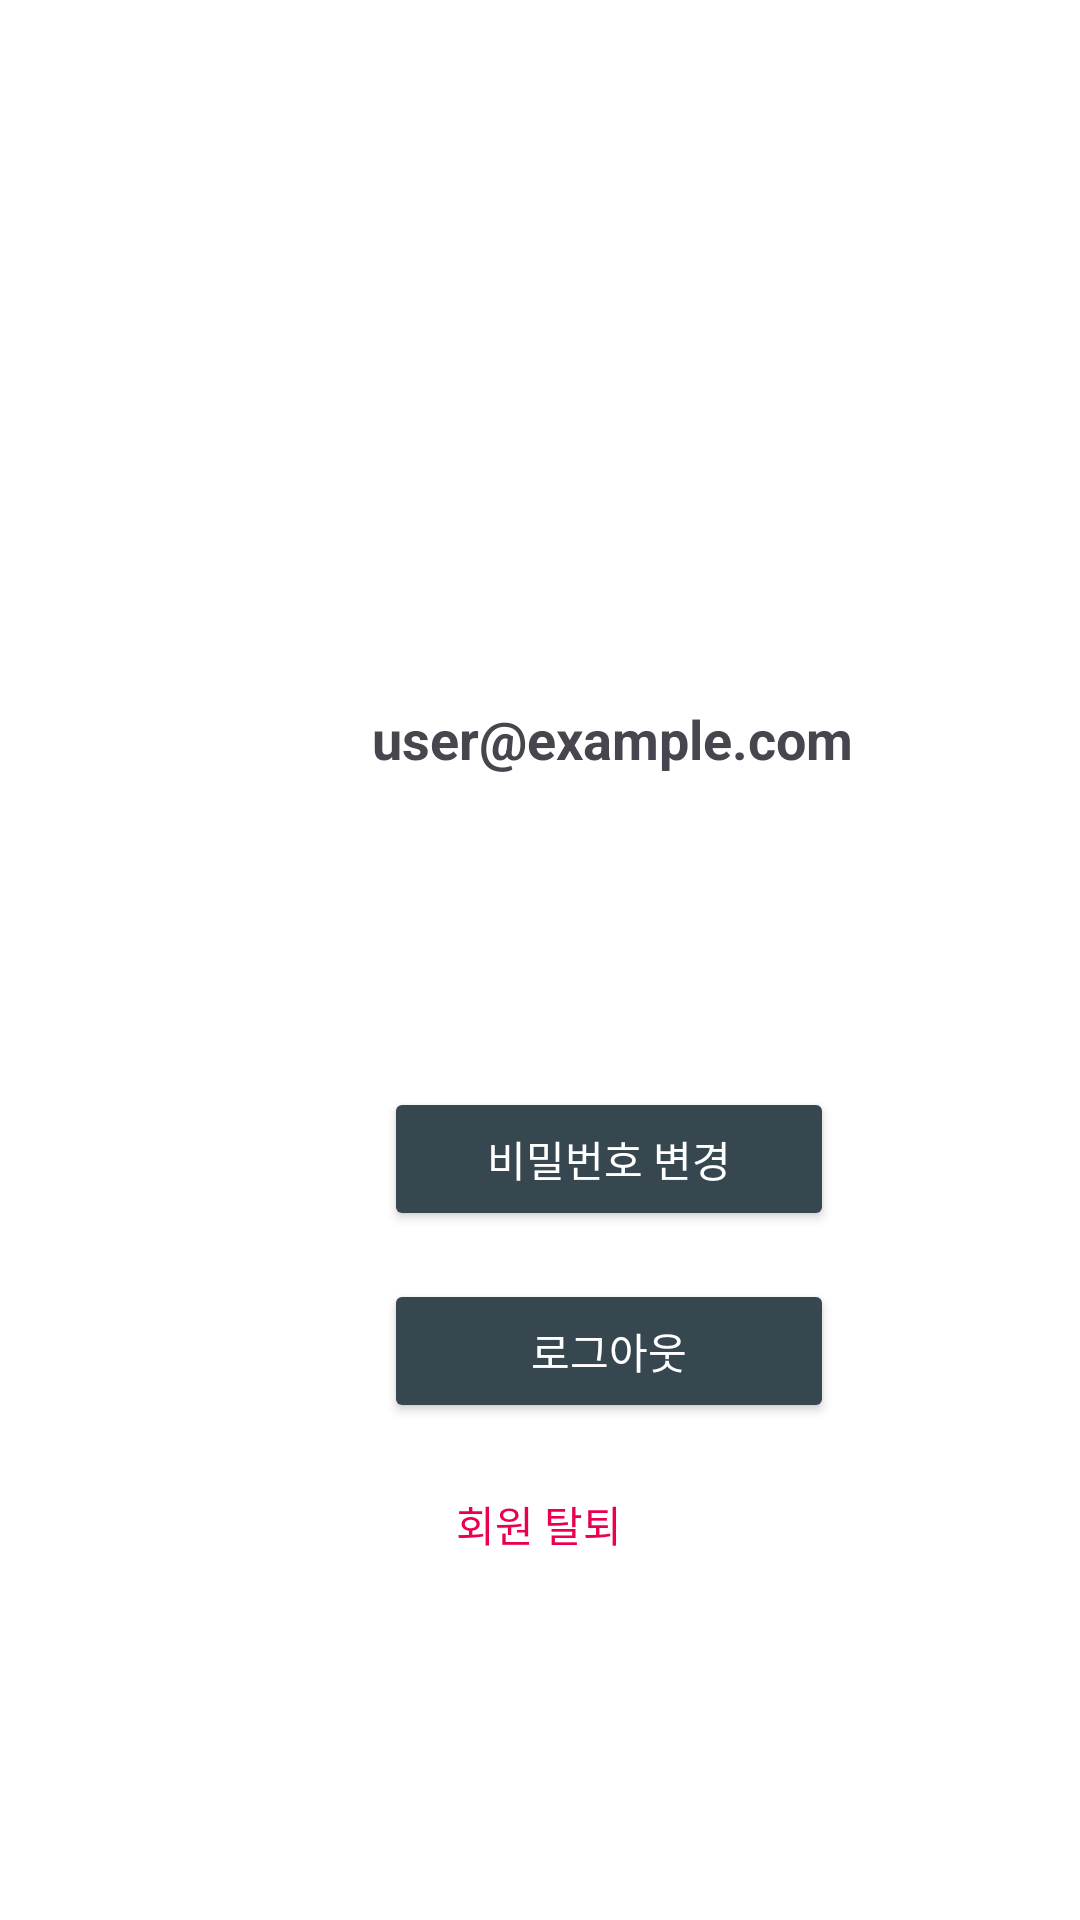

The Android layout XML behind this screen, and the referenced resources:
<!-- AndroidManifest.xml: application theme Theme.DreamInterpretationJourney -->
<!-- res/layout/fragment_account.xml -->
<?xml version="1.0" encoding="utf-8"?>
<androidx.constraintlayout.widget.ConstraintLayout xmlns:android="http://schemas.android.com/apk/res/android"
    xmlns:app="http://schemas.android.com/apk/res-auto"
    android:orientation="vertical"
    android:gravity="center_horizontal"
    android:layout_width="match_parent"
    android:layout_height="match_parent"
    android:padding="24dp"
    android:background="@color/white"
    android:id="@+id/account_fragment">

    <ImageView
        android:id="@+id/account_image_profile"
        android:layout_width="130dp"
        android:layout_height="130dp"
        android:layout_marginStart="116dp"
        android:layout_marginTop="50dp"
        android:scaleType="centerCrop"
        android:src="@drawable/account_circle_24"
        app:layout_constraintStart_toStartOf="parent"
        app:layout_constraintTop_toTopOf="parent" />

    <TextView
        android:id="@+id/account_text_email"
        android:layout_width="wrap_content"
        android:layout_height="wrap_content"
        android:layout_marginStart="100dp"
        android:layout_marginTop="30dp"
        android:text="user@example.com"
        android:textSize="18sp"
        android:textStyle="bold"
        app:layout_constraintStart_toStartOf="parent"
        app:layout_constraintTop_toBottomOf="@id/account_image_profile" />















    <Button
        android:id="@+id/account_btn_change_pwd"
        android:layout_width="150dp"
        android:layout_height="wrap_content"
        android:layout_marginStart="104dp"
        android:layout_marginTop="104dp"
        android:backgroundTint="@color/btn_green"
        android:text="비밀번호 변경"
        android:textColor="@color/white"
        app:cornerRadius="16dp"
        app:iconPadding="8dp"
        app:layout_constraintStart_toStartOf="parent"
        app:layout_constraintTop_toBottomOf="@id/account_text_email" />

    <Button
        android:id="@+id/account_btn_logout"
        android:layout_width="150dp"
        android:layout_height="wrap_content"
        android:layout_marginStart="104dp"
        android:layout_marginTop="16dp"
        android:backgroundTint="@color/btn_green"
        android:text="로그아웃"
        android:textColor="@color/white"
        app:cornerRadius="16dp"
        app:iconPadding="8dp"
        app:layout_constraintStart_toStartOf="parent"
        app:layout_constraintTop_toBottomOf="@id/account_btn_change_pwd" />

    <Button
        android:id="@+id/account_btn_delete"
        android:layout_width="wrap_content"
        android:layout_height="wrap_content"
        android:layout_marginBottom="84dp"
        android:background="@android:color/transparent"
        android:text="회원 탈퇴"
        android:textColor="@color/red"
        app:layout_constraintBottom_toBottomOf="parent"
        app:layout_constraintEnd_toEndOf="parent"
        app:layout_constraintHorizontal_bias="0.498"
        app:layout_constraintStart_toStartOf="parent" />
</androidx.constraintlayout.widget.ConstraintLayout>
<!-- resources referenced by this layout -->
<resources>
  <color name="btn_green">#37474f</color>
  <color name="red">#ea004f</color>
  <color name="white">#FFFFFFFF</color>
  <style name="Theme.DreamInterpretationJourney" parent="Base.Theme.DreamInterpretationJourney" />
  <style name="Base.Theme.DreamInterpretationJourney" parent="Theme.Material3.DayNight.NoActionBar">
          
          
      </style>
</resources>
